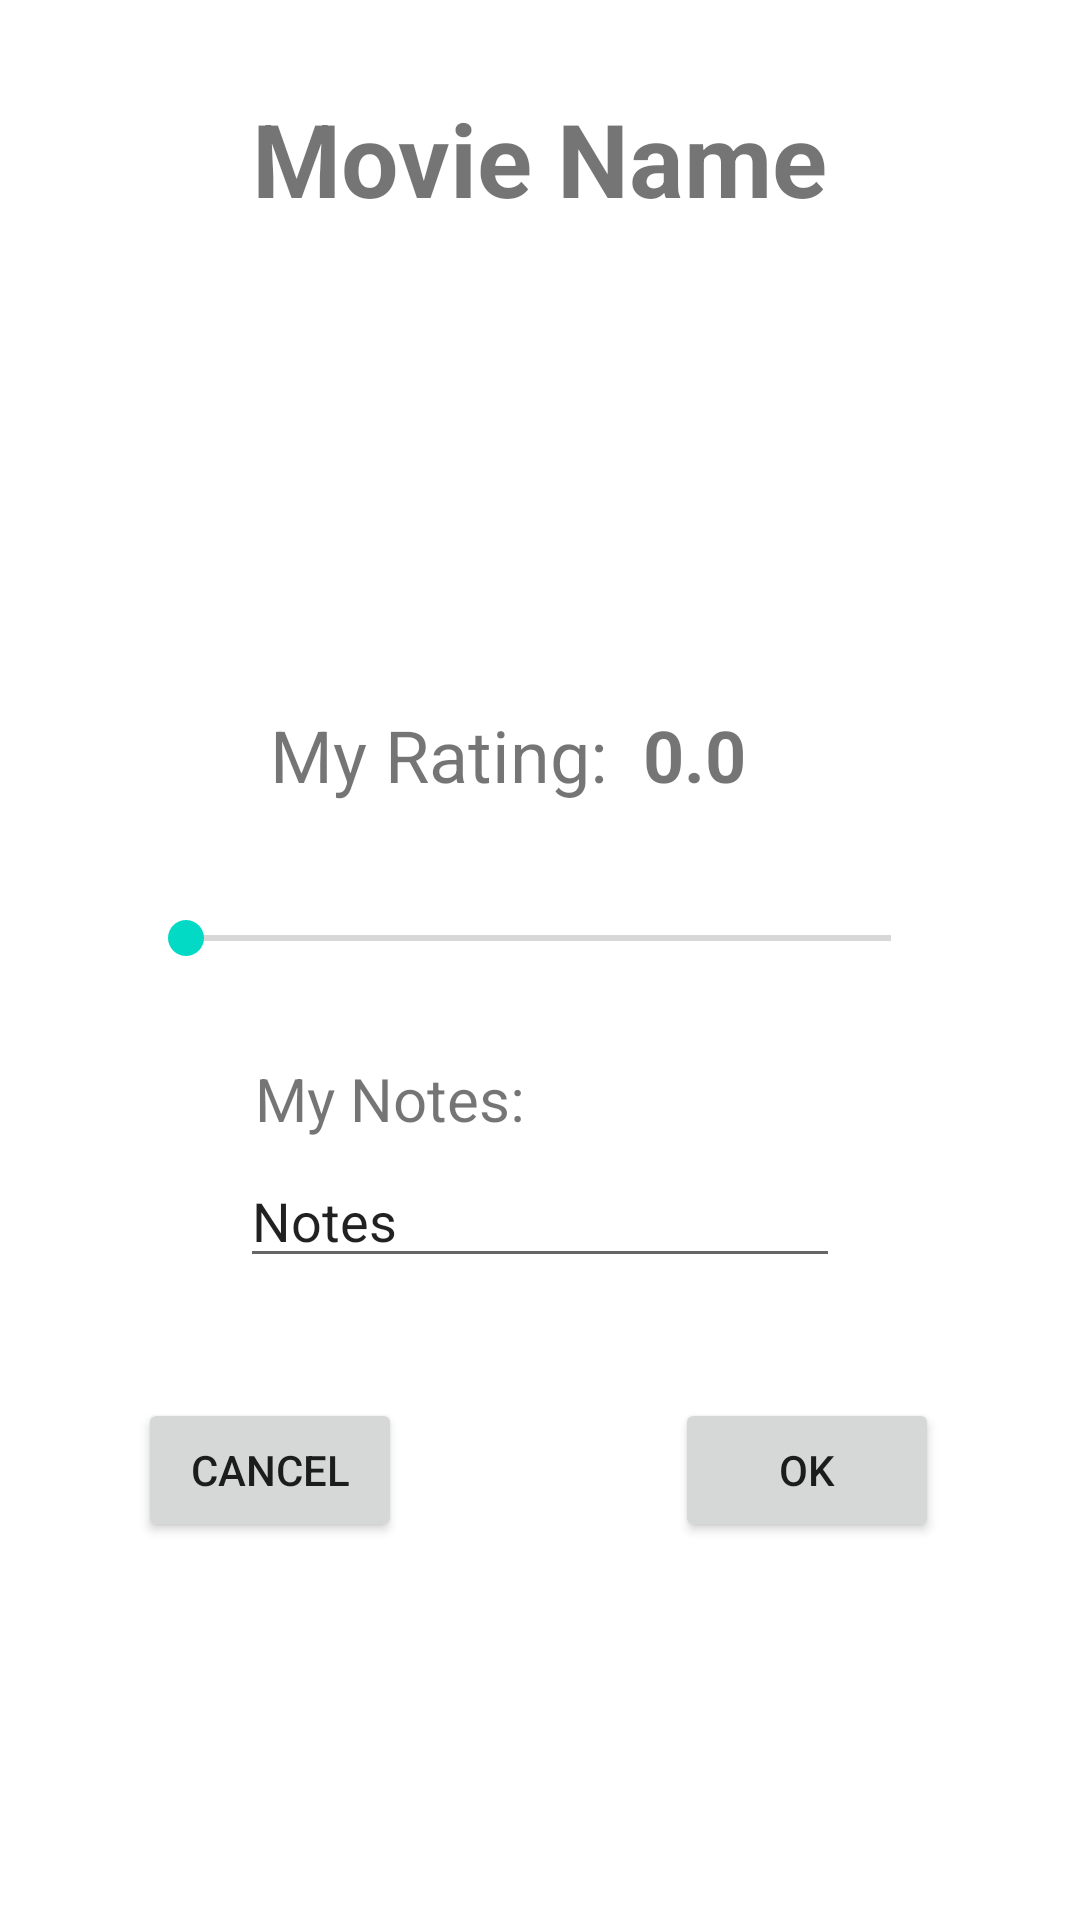

Android layout source for this screen:
<!-- AndroidManifest.xml: application theme Theme.MobileApplicationsAssignment2 -->
<!-- res/layout/activity_edit.xml -->
<?xml version="1.0" encoding="utf-8"?>
<androidx.constraintlayout.widget.ConstraintLayout xmlns:android="http://schemas.android.com/apk/res/android"
    xmlns:app="http://schemas.android.com/apk/res-auto"
    xmlns:tools="http://schemas.android.com/tools"
    android:layout_width="match_parent"
    android:layout_height="match_parent"
    tools:context="dk.au.mad21fall.assignment2.au690736.EditActivity">

    <TextView
        android:id="@+id/nameMovie"
        android:layout_width="wrap_content"
        android:layout_height="wrap_content"
        android:layout_marginStart="46dp"
        android:layout_marginTop="30dp"
        android:layout_marginEnd="47dp"
        android:gravity="center_horizontal"
        android:text="@string/movie_name"
        android:textSize="34sp"
        android:textStyle="bold"
        app:layout_constraintEnd_toEndOf="parent"
        app:layout_constraintStart_toStartOf="parent"
        app:layout_constraintTop_toTopOf="parent" />

    <ImageView
        android:id="@+id/imageGenre"
        android:layout_width="120dp"
        android:layout_height="120dp"
        android:layout_marginStart="132dp"
        android:layout_marginTop="10dp"
        android:layout_marginEnd="133dp"
        app:layout_constraintEnd_toEndOf="parent"
        app:layout_constraintStart_toStartOf="parent"
        app:layout_constraintTop_toBottomOf="@+id/nameMovie"
        tools:srcCompat="@tools:sample/avatars" />

    <TextView
        android:id="@+id/RatingMovie"
        android:layout_width="wrap_content"
        android:layout_height="wrap_content"
        android:layout_marginStart="90dp"
        android:layout_marginTop="30dp"
        android:text="@string/my_rating"
        android:textSize="24sp"
        app:layout_constraintStart_toStartOf="parent"
        app:layout_constraintTop_toBottomOf="@+id/imageGenre" />

    <TextView
        android:id="@+id/ratingMovie"
        android:layout_width="wrap_content"
        android:layout_height="wrap_content"
        android:layout_marginStart="12dp"
        android:layout_marginTop="30dp"
        android:text="@string/_0_0"
        android:textSize="24sp"
        android:textStyle="bold"
        app:layout_constraintStart_toEndOf="@+id/RatingMovie"
        app:layout_constraintTop_toBottomOf="@+id/imageGenre" />

    <SeekBar
        android:id="@+id/seekBar"
        android:layout_width="0dp"
        android:layout_height="50dp"
        android:layout_marginStart="46dp"
        android:layout_marginTop="20dp"
        android:layout_marginEnd="47dp"
        app:layout_constraintEnd_toEndOf="parent"
        app:layout_constraintStart_toStartOf="parent"
        app:layout_constraintTop_toBottomOf="@+id/RatingMovie" />

    <TextView
        android:id="@+id/Notes"
        android:layout_width="wrap_content"
        android:layout_height="wrap_content"
        android:layout_marginStart="85dp"
        android:layout_marginTop="15dp"
        android:text="@string/my_notes"
        android:textSize="20sp"
        app:layout_constraintStart_toStartOf="parent"
        app:layout_constraintTop_toBottomOf="@+id/seekBar" />

    <EditText
        android:id="@+id/editNotes"
        android:layout_width="0dp"
        android:layout_height="wrap_content"
        android:layout_marginStart="80dp"
        android:layout_marginTop="5dp"
        android:layout_marginEnd="80dp"
        android:ems="10"
        android:inputType="textMultiLine"
        android:text="@string/notes"
        app:layout_constraintEnd_toEndOf="parent"
        app:layout_constraintStart_toStartOf="parent"
        app:layout_constraintTop_toBottomOf="@+id/Notes" />

    <Button
        android:id="@+id/cancel"
        android:layout_width="wrap_content"
        android:layout_height="wrap_content"
        android:layout_marginStart="46dp"
        android:layout_marginTop="40dp"
        android:text="@string/cancel"
        app:layout_constraintStart_toStartOf="parent"
        app:layout_constraintTop_toBottomOf="@+id/editNotes" />

    <Button
        android:id="@+id/save"
        android:layout_width="wrap_content"
        android:layout_height="wrap_content"
        android:layout_marginTop="40dp"
        android:layout_marginEnd="47dp"
        android:text="@string/ok"
        app:layout_constraintEnd_toEndOf="parent"
        app:layout_constraintTop_toBottomOf="@+id/editNotes" />

</androidx.constraintlayout.widget.ConstraintLayout>
<!-- resources referenced by this layout -->
<resources>
  <string name="_0_0" translatable="false">0.0</string>
  <string name="cancel">Cancel</string>
  <string name="movie_name">Movie Name</string>
  <string name="my_notes">My Notes:</string>
  <string name="my_rating">My Rating:</string>
  <string name="notes">Notes</string>
  <string name="ok" translatable="false">OK</string>
  <style name="Theme.MobileApplicationsAssignment2" parent="Theme.MaterialComponents.DayNight.DarkActionBar">
          
          <item name="colorPrimary">@color/purple_500</item>
          <item name="colorPrimaryVariant">@color/purple_700</item>
          <item name="colorOnPrimary">@color/white</item>
          
          <item name="colorSecondary">@color/teal_200</item>
          <item name="colorSecondaryVariant">@color/teal_700</item>
          <item name="colorOnSecondary">@color/black</item>
          
          <item name="android:statusBarColor" tools:targetApi="l">?attr/colorPrimaryVariant</item>
          
      </style>
  <color name="white">#FFFFFFFF</color>
  <color name="black">#FF000000</color>
  <!-- not gathered from this repository: default colours our renderer supplied (Android Studio template values) -->
  <color name="purple_500">#FF6200EE</color>
  <color name="purple_700">#FF3700B3</color>
  <color name="teal_200">#FF03DAC5</color>
  <color name="teal_700">#FF018786</color>
</resources>
